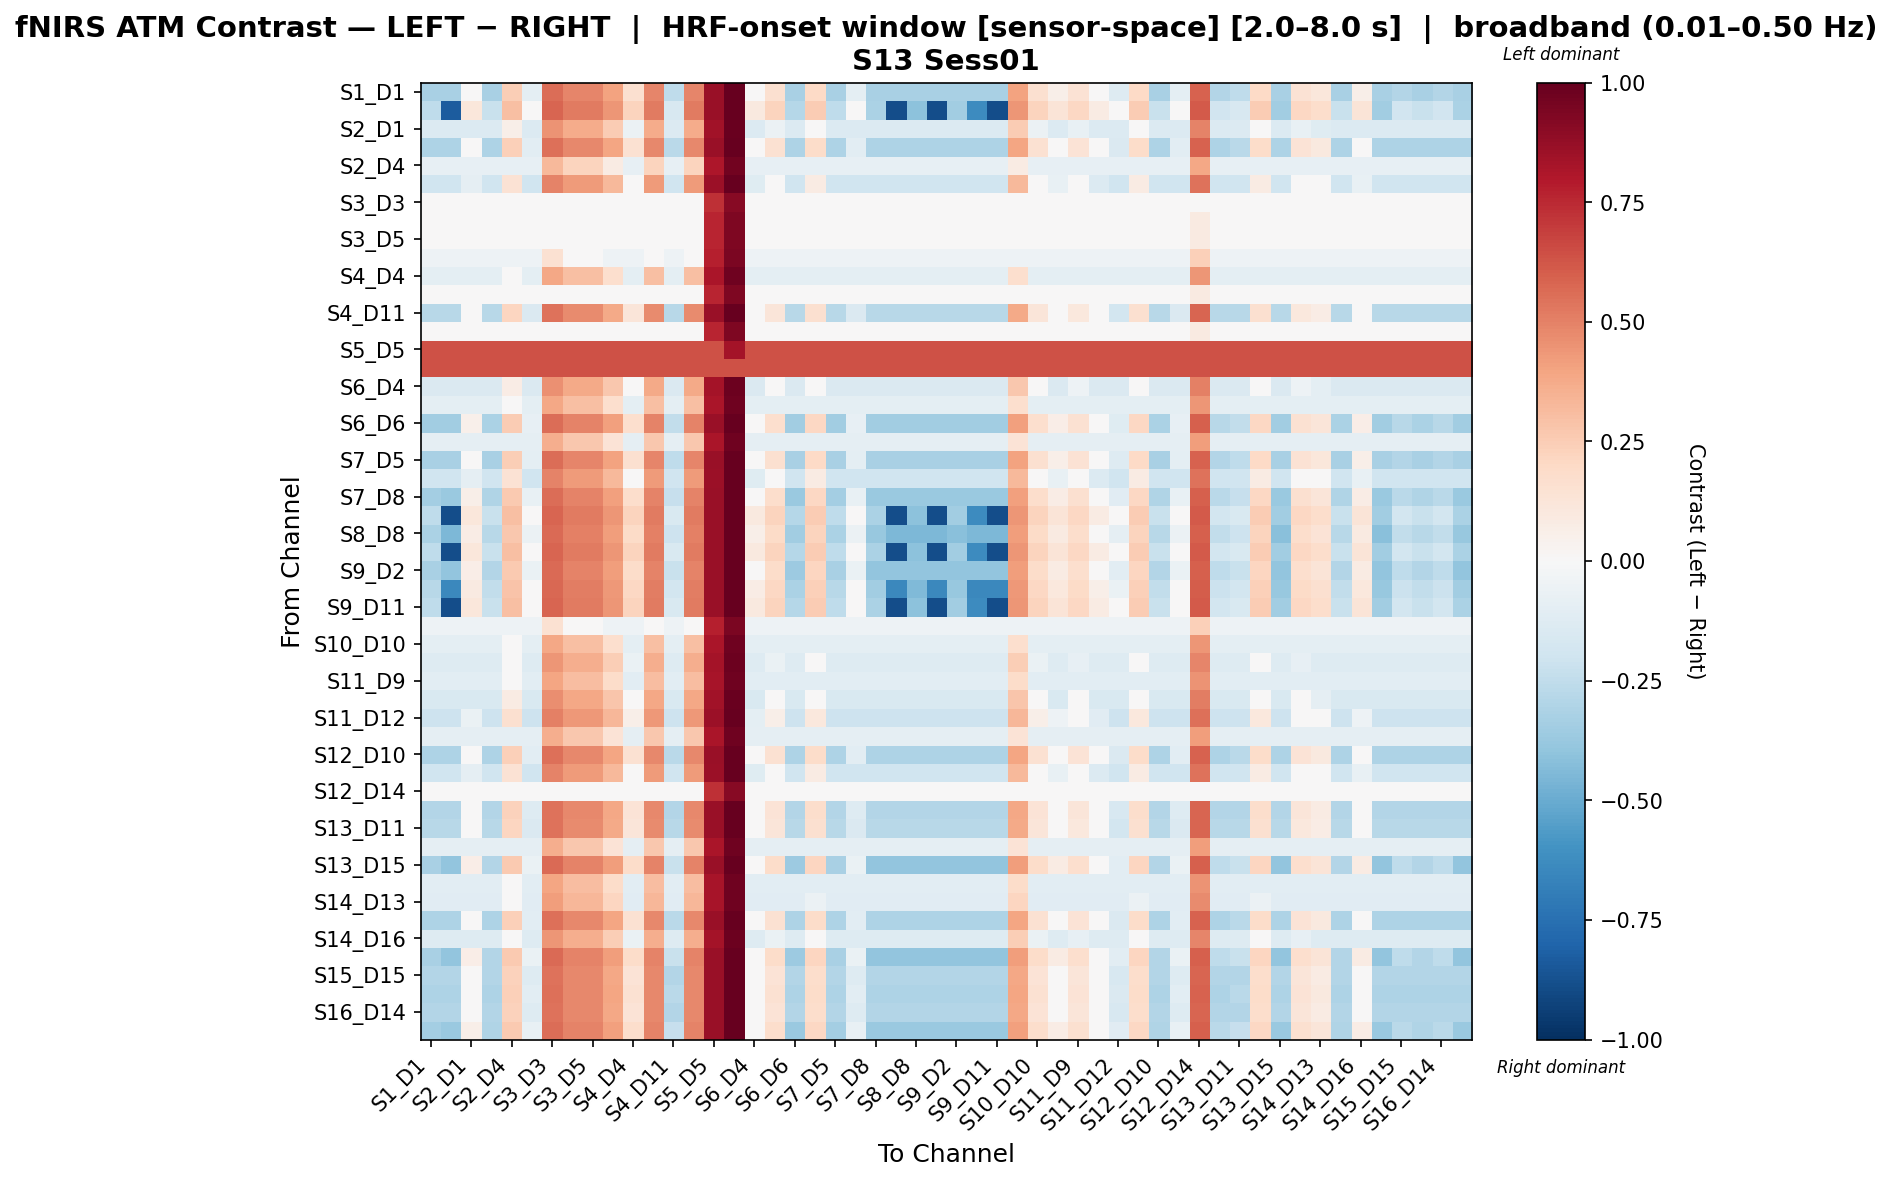

Values plotted in this chart, from the file beside it:
, S1_D1 hbo, S1_D3 hbo, S2_D1 hbo, S2_D2 hbo, S2_D4 hbo, S3_D1 hbo, S3_D3 hbo, S3_D4 hbo, S3_D5 hbo, S4_D2 hbo, S4_D4 hbo, S4_D6 hbo, S4_D11 hbo, S5_D3 hbo, S5_D5 hbo, S5_D7 hbo, S6_D4 hbo, S6_D5 hbo, S6_D6 hbo, S6_D8 hbo, S7_D5 hbo, S7_D7 hbo, S7_D8 hbo
S1_D1 hbo, -0.3267, -0.3267, 0.04307, -0.3267, 0.248, -0.09542, 0.5555, 0.489, 0.489, 0.4018, 0.1608, 0.489, -0.2547, 0.489, 0.8629, 1.0, 0.02229, 0.1608, -0.3267, 0.1968, -0.3267, -0.09542, -0.3267
S1_D3 hbo, -0.2518, -0.8317, 0.1109, -0.2201, 0.2987, -0.01462, 0.5803, 0.5181, 0.5181, 0.4395, 0.22, 0.5181, -0.1567, 0.5181, 0.8619, 0.999, 0.09448, 0.22, -0.2835, 0.2517, -0.2518, -0.01462, -0.3152
S2_D1 hbo, -0.1367, -0.1367, -0.1367, -0.1367, 0.05901, -0.1367, 0.4504, 0.3692, 0.3692, 0.2547, -0.05545, 0.3692, -0.1367, 0.3692, 0.8418, 0.986, -0.1367, -0.05545, -0.1367, -0.006227, -0.1367, -0.1367, -0.1367
S2_D2 hbo, -0.3079, -0.3079, 0.03157, -0.3079, 0.2394, -0.1091, 0.5512, 0.484, 0.484, 0.3953, 0.1507, 0.484, -0.2712, 0.484, 0.8629, 1.0, 0.01008, 0.1507, -0.3079, 0.1875, -0.3079, -0.1091, -0.3079
S2_D4 hbo, -0.08398, -0.08398, -0.08398, -0.08398, -0.08398, -0.08398, 0.3215, 0.2231, 0.2231, 0.07821, -0.08398, 0.2231, -0.08398, 0.2231, 0.8081, 0.9634, -0.08398, -0.08398, -0.08398, -0.08398, -0.08398, -0.08398, -0.08398
S3_D1 hbo, -0.1954, -0.1954, -0.09272, -0.1954, 0.1438, -0.1954, 0.4985, 0.4238, 0.4238, 0.3211, 0.04112, 0.4238, -0.1954, 0.4238, 0.8532, 0.9935, -0.1207, 0.04112, -0.1954, 0.08465, -0.1954, -0.1954, -0.1954
S3_D3 hbo, -0.03284, -0.03284, -0.03284, -0.03284, -0.03284, -0.03284, -0.03284, -0.03284, -0.03284, -0.03284, -0.03284, -0.03284, -0.03284, -0.03284, 0.7304, 0.9117, -0.03284, -0.03284, -0.03284, -0.03284, -0.03284, -0.03284, -0.03284
S3_D4 hbo, -0.03684, -0.03684, -0.03684, -0.03684, -0.03684, -0.03684, -0.01783, -0.03684, -0.03684, -0.03684, -0.03684, -0.03684, -0.03684, -0.03684, 0.761, 0.932, -0.03684, -0.03684, -0.03684, -0.03684, -0.03684, -0.03684, -0.03684
S3_D5 hbo, -0.03684, -0.03684, -0.03684, -0.03684, -0.03684, -0.03684, -0.01783, -0.03684, -0.03684, -0.03684, -0.03684, -0.03684, -0.03684, -0.03684, 0.761, 0.932, -0.03684, -0.03684, -0.03684, -0.03684, -0.03684, -0.03684, -0.03684
S4_D2 hbo, -0.05105, -0.05105, -0.05105, -0.05105, -0.05105, -0.05105, 0.1554, 0.03368, 0.03368, -0.05105, -0.05105, 0.03368, -0.05105, 0.03368, 0.7747, 0.9412, -0.05105, -0.05105, -0.05105, -0.05105, -0.05105, -0.05105, -0.05105
S4_D4 hbo, -0.1001, -0.1001, -0.1001, -0.1001, -0.04505, -0.1001, 0.3865, 0.2977, 0.2977, 0.1707, -0.1001, 0.2977, -0.1001, 0.2977, 0.818, 0.9701, -0.1001, -0.1001, -0.1001, -0.1001, -0.1001, -0.1001, -0.1001
S4_D6 hbo, -0.03684, -0.03684, -0.03684, -0.03684, -0.03684, -0.03684, -0.01783, -0.03684, -0.03684, -0.03684, -0.03684, -0.03684, -0.03684, -0.03684, 0.761, 0.932, -0.03684, -0.03684, -0.03684, -0.03684, -0.03684, -0.03684, -0.03684
S4_D11 hbo, -0.2759, -0.2759, 0.001438, -0.2759, 0.2168, -0.1449, 0.5399, 0.4708, 0.4708, 0.3783, 0.1244, 0.4708, -0.2759, 0.4708, 0.8629, 1.0, -0.02194, 0.1244, -0.2759, 0.163, -0.2759, -0.1449, -0.2759
S5_D3 hbo, -0.03684, -0.03684, -0.03684, -0.03684, -0.03684, -0.03684, -0.01783, -0.03684, -0.03684, -0.03684, -0.03684, -0.03684, -0.03684, -0.03684, 0.761, 0.932, -0.03684, -0.03684, -0.03684, -0.03684, -0.03684, -0.03684, -0.03684
S5_D5 hbo, 0.6333, 0.6333, 0.6333, 0.6333, 0.6333, 0.6333, 0.6333, 0.6333, 0.6333, 0.6333, 0.6333, 0.6333, 0.6333, 0.6333, 0.6333, 0.8305, 0.6333, 0.6333, 0.6333, 0.6333, 0.6333, 0.6333, 0.6333
S5_D7 hbo, 0.6371, 0.6371, 0.6371, 0.6371, 0.6371, 0.6371, 0.6371, 0.6371, 0.6371, 0.6371, 0.6371, 0.6371, 0.6371, 0.6371, 0.6371, 0.6371, 0.6371, 0.6371, 0.6371, 0.6371, 0.6371, 0.6371, 0.6371
S6_D4 hbo, -0.1445, -0.1445, -0.1445, -0.1445, 0.07601, -0.1445, 0.4555, 0.376, 0.376, 0.2658, -0.03423, 0.376, -0.1445, 0.376, 0.8351, 0.9814, -0.1445, -0.03423, -0.1445, 0.01276, -0.1445, -0.1445, -0.1445
S6_D5 hbo, -0.1001, -0.1001, -0.1001, -0.1001, -0.04505, -0.1001, 0.3865, 0.2977, 0.2977, 0.1707, -0.1001, 0.2977, -0.1001, 0.2977, 0.818, 0.9701, -0.1001, -0.1001, -0.1001, -0.1001, -0.1001, -0.1001, -0.1001
S6_D6 hbo, -0.3487, -0.3487, 0.05171, -0.3132, 0.2545, -0.08516, 0.5587, 0.4928, 0.4928, 0.4066, 0.1683, 0.4928, -0.2423, 0.4928, 0.8629, 1.0, 0.03147, 0.1683, -0.3487, 0.2038, -0.3487, -0.08516, -0.3487
S6_D8 hbo, -0.09331, -0.09331, -0.09331, -0.09331, -0.09331, -0.09331, 0.3624, 0.2695, 0.2695, 0.1345, -0.09331, 0.2695, -0.09331, 0.2695, 0.818, 0.9701, -0.09331, -0.09331, -0.09331, -0.09331, -0.09331, -0.09331, -0.09331
S7_D5 hbo, -0.3267, -0.3267, 0.04307, -0.3267, 0.248, -0.09542, 0.5555, 0.489, 0.489, 0.4018, 0.1608, 0.489, -0.2547, 0.489, 0.8629, 1.0, 0.02229, 0.1608, -0.3267, 0.1968, -0.3267, -0.09542, -0.3267
S7_D7 hbo, -0.1954, -0.1954, -0.09272, -0.1954, 0.1438, -0.1954, 0.4985, 0.4238, 0.4238, 0.3211, 0.04112, 0.4238, -0.1954, 0.4238, 0.8532, 0.9935, -0.1207, 0.04112, -0.1954, 0.08465, -0.1954, -0.1954, -0.1954
S7_D8 hbo, -0.337, -0.372, 0.05891, -0.302, 0.2599, -0.07662, 0.5614, 0.4959, 0.4959, 0.4107, 0.1746, 0.4959, -0.2319, 0.4959, 0.8629, 1.0, 0.03912, 0.1746, -0.372, 0.2097, -0.337, -0.07662, -0.372
S8_D6 hbo, -0.2507, -0.8848, 0.112, -0.219, 0.2997, -0.01358, 0.5813, 0.5192, 0.5192, 0.4405, 0.2211, 0.5192, -0.1556, 0.5192, 0.8629, 1.0, 0.09552, 0.2211, -0.2824, 0.2528, -0.2507, -0.01358, -0.3141
S8_D8 hbo, -0.3126, -0.449, 0.07389, -0.2785, 0.2711, -0.05882, 0.567, 0.5025, 0.5025, 0.4191, 0.1878, 0.5025, -0.2104, 0.5025, 0.8629, 1.0, 0.05504, 0.1878, -0.3467, 0.2218, -0.3126, -0.05882, -0.3808
S8_D15 hbo, -0.2507, -0.8848, 0.112, -0.219, 0.2997, -0.01358, 0.5813, 0.5192, 0.5192, 0.4405, 0.2211, 0.5192, -0.1556, 0.5192, 0.8629, 1.0, 0.09552, 0.2211, -0.2824, 0.2528, -0.2507, -0.01358, -0.3141
S9_D2 hbo, -0.3265, -0.3958, 0.06535, -0.2919, 0.2647, -0.06897, 0.5638, 0.4987, 0.4987, 0.4143, 0.1803, 0.4987, -0.2227, 0.4987, 0.8629, 1.0, 0.04596, 0.1803, -0.3611, 0.2149, -0.3265, -0.06897, -0.3958
S9_D9 hbo, -0.281, -0.6425, 0.09337, -0.2481, 0.2858, -0.03569, 0.5743, 0.511, 0.511, 0.43, 0.2048, 0.511, -0.1824, 0.511, 0.8629, 1.0, 0.07574, 0.2048, -0.3138, 0.2377, -0.281, -0.03569, -0.3467
S9_D11 hbo, -0.2507, -0.8848, 0.112, -0.219, 0.2997, -0.01358, 0.5813, 0.5192, 0.5192, 0.4405, 0.2211, 0.5192, -0.1556, 0.5192, 0.8629, 1.0, 0.09552, 0.2211, -0.2824, 0.2528, -0.2507, -0.01358, -0.3141
S10_D9 hbo, -0.05105, -0.05105, -0.05105, -0.05105, -0.05105, -0.05105, 0.1554, 0.03368, 0.03368, -0.05105, -0.05105, 0.03368, -0.05105, 0.03368, 0.7747, 0.9412, -0.05105, -0.05105, -0.05105, -0.05105, -0.05105, -0.05105, -0.05105
S10_D10 hbo, -0.1001, -0.1001, -0.1001, -0.1001, -0.04505, -0.1001, 0.3865, 0.2977, 0.2977, 0.1707, -0.1001, 0.2977, -0.1001, 0.2977, 0.818, 0.9701, -0.1001, -0.1001, -0.1001, -0.1001, -0.1001, -0.1001, -0.1001
S10_D12 hbo, -0.131, -0.131, -0.131, -0.131, 0.0492, -0.131, 0.4421, 0.3604, 0.3604, 0.2457, -0.06551, 0.3604, -0.131, 0.3604, 0.8351, 0.9814, -0.131, -0.06551, -0.131, -0.01629, -0.131, -0.131, -0.131
S11_D9 hbo, -0.1031, -0.1031, -0.1031, -0.1031, -0.03156, -0.1031, 0.3979, 0.3098, 0.3098, 0.1832, -0.1031, 0.3098, -0.1031, 0.3098, 0.8274, 0.9763, -0.1031, -0.1031, -0.1031, -0.1031, -0.1031, -0.1031, -0.1031
S11_D11 hbo, -0.1502, -0.1502, -0.1502, -0.1502, 0.08582, -0.1502, 0.4638, 0.3848, 0.3848, 0.2748, -0.02417, 0.3848, -0.1502, 0.3848, 0.8418, 0.986, -0.1502, -0.02417, -0.1502, 0.02282, -0.1502, -0.1502, -0.1502
S11_D12 hbo, -0.2106, -0.2106, -0.06885, -0.2106, 0.1617, -0.2106, 0.5075, 0.4342, 0.4342, 0.3346, 0.062, 0.4342, -0.2106, 0.4342, 0.8532, 0.9935, -0.0953, 0.062, -0.2106, 0.104, -0.2106, -0.2106, -0.2106
S11_D13 hbo, -0.09331, -0.09331, -0.09331, -0.09331, -0.09331, -0.09331, 0.3624, 0.2695, 0.2695, 0.1345, -0.09331, 0.2695, -0.09331, 0.2695, 0.818, 0.9701, -0.09331, -0.09331, -0.09331, -0.09331, -0.09331, -0.09331, -0.09331
S12_D10 hbo, -0.3079, -0.3079, 0.03157, -0.3079, 0.2394, -0.1091, 0.5512, 0.484, 0.484, 0.3953, 0.1507, 0.484, -0.2712, 0.484, 0.8629, 1.0, 0.01008, 0.1507, -0.3079, 0.1875, -0.3079, -0.1091, -0.3079
S12_D12 hbo, -0.1954, -0.1954, -0.09272, -0.1954, 0.1438, -0.1954, 0.4985, 0.4238, 0.4238, 0.3211, 0.04112, 0.4238, -0.1954, 0.4238, 0.8532, 0.9935, -0.1207, 0.04112, -0.1954, 0.08465, -0.1954, -0.1954, -0.1954
S12_D14 hbo, -0.03284, -0.03284, -0.03284, -0.03284, -0.03284, -0.03284, -0.03284, -0.03284, -0.03284, -0.03284, -0.03284, -0.03284, -0.03284, -0.03284, 0.7304, 0.9117, -0.03284, -0.03284, -0.03284, -0.03284, -0.03284, -0.03284, -0.03284
S13_D6 hbo, -0.2913, -0.2913, 0.01757, -0.2913, 0.2289, -0.1257, 0.5459, 0.4778, 0.4778, 0.3874, 0.1385, 0.4778, -0.2913, 0.4778, 0.8629, 1.0, -0.004806, 0.1385, -0.2913, 0.1761, -0.2913, -0.1257, -0.2913
S13_D11 hbo, -0.2759, -0.2759, 0.001438, -0.2759, 0.2168, -0.1449, 0.5399, 0.4708, 0.4708, 0.3783, 0.1244, 0.4708, -0.2759, 0.4708, 0.8629, 1.0, -0.02194, 0.1244, -0.2759, 0.163, -0.2759, -0.1449, -0.2759
S13_D13 hbo, -0.09331, -0.09331, -0.09331, -0.09331, -0.09331, -0.09331, 0.3624, 0.2695, 0.2695, 0.1345, -0.09331, 0.2695, -0.09331, 0.2695, 0.818, 0.9701, -0.09331, -0.09331, -0.09331, -0.09331, -0.09331, -0.09331, -0.09331
S13_D15 hbo, -0.3265, -0.3958, 0.06535, -0.2919, 0.2647, -0.06897, 0.5638, 0.4987, 0.4987, 0.4143, 0.1803, 0.4987, -0.2227, 0.4987, 0.8629, 1.0, 0.04596, 0.1803, -0.3611, 0.2149, -0.3265, -0.06897, -0.3958
S14_D12 hbo, -0.1031, -0.1031, -0.1031, -0.1031, -0.03156, -0.1031, 0.3979, 0.3098, 0.3098, 0.1832, -0.1031, 0.3098, -0.1031, 0.3098, 0.8274, 0.9763, -0.1031, -0.1031, -0.1031, -0.1031, -0.1031, -0.1031, -0.1031
S14_D13 hbo, -0.1124, -0.1124, -0.1124, -0.1124, 0.007653, -0.1124, 0.4175, 0.3327, 0.3327, 0.2126, -0.1124, 0.3327, -0.1124, 0.3327, 0.8274, 0.9763, -0.1124, -0.1124, -0.1124, -0.06066, -0.1124, -0.1124, -0.1124
S14_D14 hbo, -0.3079, -0.3079, 0.03157, -0.3079, 0.2394, -0.1091, 0.5512, 0.484, 0.484, 0.3953, 0.1507, 0.484, -0.2712, 0.484, 0.8629, 1.0, 0.01008, 0.1507, -0.3079, 0.1875, -0.3079, -0.1091, -0.3079
S14_D16 hbo, -0.131, -0.131, -0.131, -0.131, 0.0492, -0.131, 0.4421, 0.3604, 0.3604, 0.2457, -0.06551, 0.3604, -0.131, 0.3604, 0.8351, 0.9814, -0.131, -0.06551, -0.131, -0.01629, -0.131, -0.131, -0.131
S15_D13 hbo, -0.3265, -0.3958, 0.06535, -0.2919, 0.2647, -0.06897, 0.5638, 0.4987, 0.4987, 0.4143, 0.1803, 0.4987, -0.2227, 0.4987, 0.8629, 1.0, 0.04596, 0.1803, -0.3611, 0.2149, -0.3265, -0.06897, -0.3958
S15_D15 hbo, -0.2913, -0.2913, 0.01757, -0.2913, 0.2289, -0.1257, 0.5459, 0.4778, 0.4778, 0.3874, 0.1385, 0.4778, -0.2913, 0.4778, 0.8629, 1.0, -0.004806, 0.1385, -0.2913, 0.1761, -0.2913, -0.1257, -0.2913
S15_D16 hbo, -0.3079, -0.3079, 0.03157, -0.3079, 0.2394, -0.1091, 0.5512, 0.484, 0.484, 0.3953, 0.1507, 0.484, -0.2712, 0.484, 0.8629, 1.0, 0.01008, 0.1507, -0.3079, 0.1875, -0.3079, -0.1091, -0.3079
S16_D14 hbo, -0.2913, -0.2913, 0.01757, -0.2913, 0.2289, -0.1257, 0.5459, 0.4778, 0.4778, 0.3874, 0.1385, 0.4778, -0.2913, 0.4778, 0.8629, 1.0, -0.004806, 0.1385, -0.2913, 0.1761, -0.2913, -0.1257, -0.2913
S16_D16 hbo, -0.337, -0.372, 0.05891, -0.302, 0.2599, -0.07662, 0.5614, 0.4959, 0.4959, 0.4107, 0.1746, 0.4959, -0.2319, 0.4959, 0.8629, 1.0, 0.03912, 0.1746, -0.372, 0.2097, -0.337, -0.07662, -0.372
